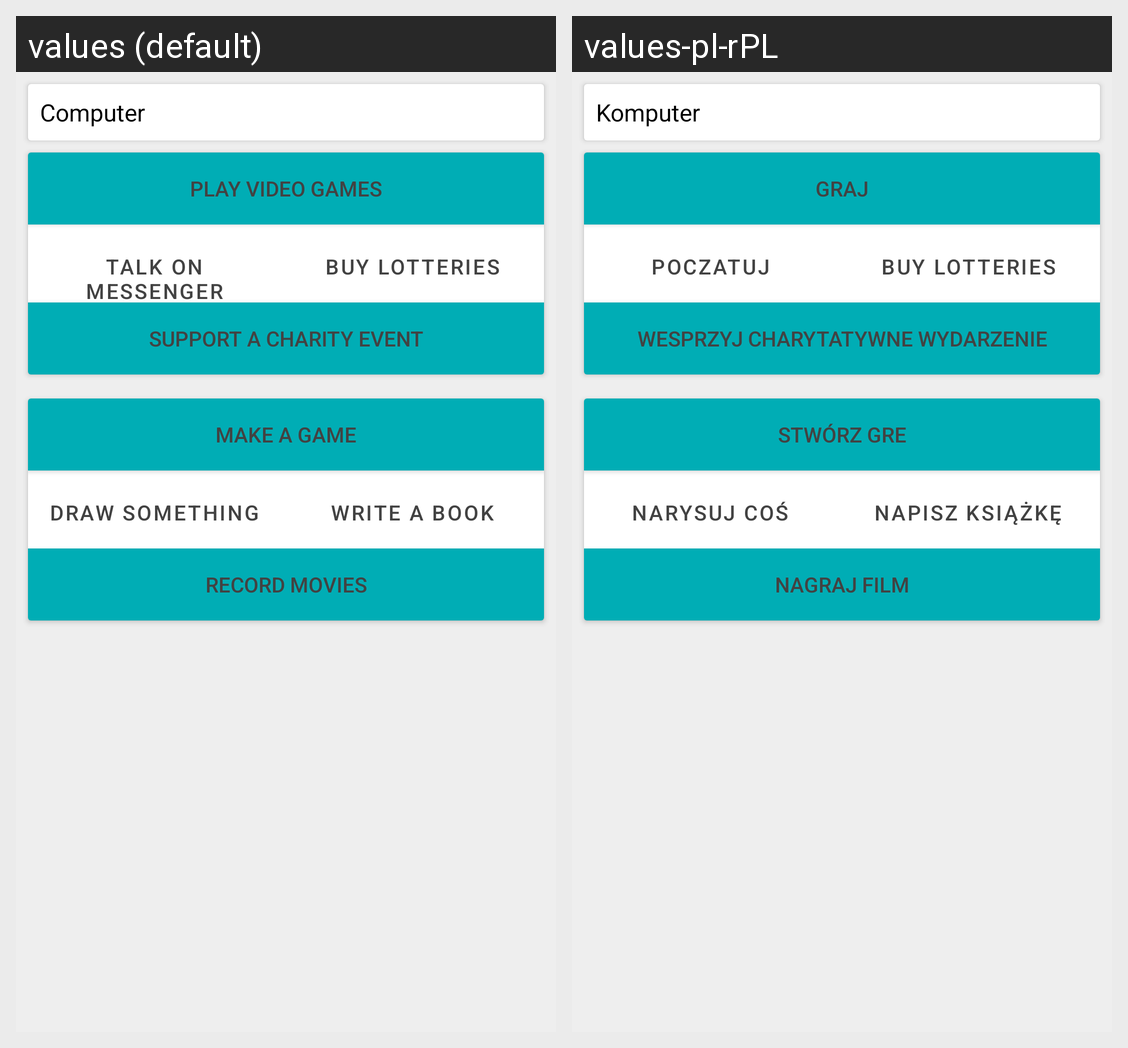

Translations of the strings shown on this Android screen, per locale in the grid:
Android screen res/layout/activity_computer.xml rendered under 2 locales, left to right: values (default), values-pl-rPL. Device: Nexus 5 (rendered at 1080×1920; each locale shown at half size, 540×960, under a caption strip naming it); theme AppTheme.
Strings drawn on this screen, with the default value and each locale's value (text and hints the layout hard-codes, and strings that could not be matched under every locale, appear in the picture but are not listed):

computer
  values: Computer
  values-pl-rPL: Komputer

play_video_games
  values: Play video games
  values-pl-rPL: Graj

talk_on_messengers
  values: Talk on messenger
  values-pl-rPL: Poczatuj

support_a_charity_event
  values: Support a charity event
  values-pl-rPL: Wesprzyj charytatywne wydarzenie

make_a_game
  values: Make a game
  values-pl-rPL: Stwórz gre

draw_something
  values: Draw something
  values-pl-rPL: Narysuj coś

write_a_book
  values: write a book
  values-pl-rPL: napisz książkę

record_movies
  values: Record movies
  values-pl-rPL: Nagraj film
